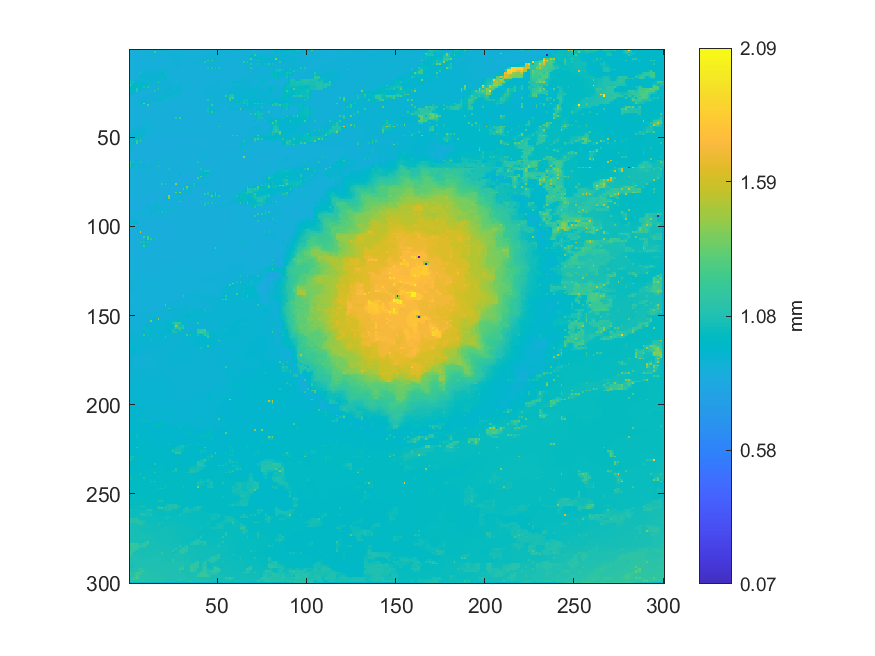

Data behind this chart, as committed beside it:
0.88499408401341, 0.884236747337162, 0.883970098571085, 0.883795490682795, 0.884398521611916, 0.883347695831196, 0.883405055497559, 0.883358461275589, 0.884332233251802, 0.885587293216504, 0.887157795374053, 0.896850611667089, 0.901240552561205, 0.902120180851526, 0.901543098921382, 0.904380620740992, 0.9069069404477, 0.931592308335514, 0.95777494128691, 0.925020442575078, 0.888176104980837, 0.888596865697762, 0.888177066252416, 0.88855195204987
0.8843, 0.8838, 0.8834, 0.8833, 0.8829, 0.8827, 0.8815, 0.8829, 0.8834, 0.8854, 0.8881, 0.8927, 0.9013, 0.9023, 1.235, 0.8907, 0.8827, 0.8804, 0.8796, 0.8798, 0.8804, 0.8898, 0.8899, 0.8877
0.8834, 0.883, 0.8826, 0.8822, 0.8826, 0.8817, 0.882, 0.882, 0.8834, 0.8833, 0.8835, 0.8813, 0.8793, 0.8797, 0.8797, 0.8796, 0.8789, 0.8794, 0.8789, 0.8795, 0.8802, 0.8891, 0.8891, 0.8877
0.8838, 0.8824, 0.8805, 0.8813, 0.8806, 0.881, 0.8798, 0.8812, 0.8808, 0.8819, 0.8816, 0.8811, 0.8805, 0.8798, 0.8794, 0.8793, 0.8786, 0.8787, 0.8765, 0.8797, 0.8807, 0.8872, 0.9637, 0.9023
0.8824, 0.8818, 0.8811, 0.8809, 0.8808, 0.8805, 0.8804, 0.8807, 0.8812, 0.8814, 0.8814, 0.8807, 0.8802, 0.8796, 0.8792, 0.8791, 0.8791, 0.8793, 0.8797, 0.881, 0.8822, 0.8845, 0.8892, 0.9007
0.8812, 0.8811, 0.8805, 0.8805, 0.8801, 0.88, 0.8795, 0.8805, 0.8806, 0.8813, 0.8813, 0.8805, 0.8794, 0.879, 0.8782, 0.8788, 0.8781, 0.8798, 0.8803, 0.8821, 0.8812, 0.8849, 0.8857, 0.8956
0.8807, 0.8802, 0.8797, 0.8796, 0.8796, 0.8792, 0.8794, 0.8797, 0.882, 0.8805, 0.8824, 0.8791, 0.8777, 0.8778, 0.8776, 0.8782, 0.8792, 0.8797, 0.8813, 0.8832, 0.8874, 0.8867, 0.8876, 0.8918
0.88, 0.8795, 0.8788, 0.8786, 0.8779, 0.8783, 0.8784, 0.8777, 0.8754, 0.8776, 0.8759, 0.8782, 0.8773, 0.8782, 0.8775, 0.8787, 0.8781, 0.8805, 0.8804, 0.8842, 0.8867, 0.8872, 0.8887, 0.8887
0.8785, 0.8785, 0.8779, 0.8779, 0.8774, 0.877, 0.8762, 0.8765, 0.8765, 0.877, 0.8776, 0.8779, 0.8785, 0.8784, 0.8788, 0.8789, 0.8794, 0.8814, 0.884, 0.8845, 0.8851, 0.8868, 0.8868, 0.8884
0.8781, 0.8778, 0.8774, 0.8771, 0.8767, 0.876, 0.8754, 0.8764, 0.8768, 0.8777, 0.8779, 0.8785, 0.8785, 0.8792, 0.8791, 0.8799, 0.8806, 0.8826, 0.8843, 0.8852, 0.8856, 0.887, 0.8882, 0.8894
0.8775, 0.8773, 0.8754, 0.8767, 0.8751, 0.8751, 0.8727, 0.8767, 0.8775, 0.8783, 0.8788, 0.8788, 0.8785, 0.8795, 0.8789, 0.88, 0.881, 0.8831, 0.8848, 0.8859, 0.8849, 0.8875, 0.8876, 0.8903
0.877, 0.877, 0.8778, 0.8768, 0.8773, 0.8752, 0.8717, 0.8793, 0.8793, 0.8796, 0.8802, 0.8794, 0.8789, 0.8811, 0.8845, 0.8934, 0.935, 0.9044, 0.8883, 0.8881, 0.8903, 0.889, 0.8906, 0.8892
0.8765, 0.8772, 0.8762, 0.8779, 0.877, 0.8782, 0.879, 0.8809, 0.8833, 0.8879, 0.8959, 0.9044, 0.909, 0.909, 0.9079, 0.9077, 0.9076, 0.9087, 1.011, 0.9063, 0.8889, 0.8891, 0.8877, 0.8874
0.8765, 0.8771, 0.8771, 0.8779, 0.8786, 0.8798, 1.074, 0.9084, 0.8987, 0.902, 0.9057, 0.9087, 0.9102, 0.9095, 0.906, 0.9078, 0.9074, 0.9098, 0.9589, 0.9218, 0.8878, 0.8882, 0.8876, 0.8859
0.8777, 0.8783, 0.8784, 0.8793, 0.8794, 0.8819, 0.9322, 0.9279, 0.9203, 0.9142, 0.9145, 0.9143, 0.9115, 0.9117, 0.9112, 0.9088, 0.9089, 0.9122, 0.9439, 0.9317, 0.9188, 0.889, 0.8872, 0.8868
0.8779, 0.8787, 0.8794, 0.8791, 0.8795, 0.882, 0.9491, 0.9343, 0.9497, 0.9139, 0.915, 0.9156, 0.9173, 0.9151, 0.9127, 0.9092, 0.9056, 0.9157, 0.9587, 0.9577, 0.9602, 0.8891, 0.8866, 0.8862
0.8788, 0.8795, 0.879, 0.8788, 0.8789, 0.8856, 0.907, 0.908, 0.9095, 0.9127, 0.913, 0.9162, 0.9167, 0.9187, 0.92, 0.9216, 0.9202, 0.9173, 1.058, 0.9695, 0.9738, 0.8913, 0.8857, 0.8875
0.8793, 0.8814, 0.8847, 0.8882, 0.8895, 0.892, 0.8992, 0.9056, 0.9013, 0.9135, 0.9123, 0.9179, 0.9206, 0.9205, 0.9212, 0.9207, 0.9181, 0.9164, 0.9282, 0.9095, 0.8934, 0.8927, 0.8927, 0.8899
1.098, 1.05, 1.103, 0.9609, 0.9573, 0.96, 0.9788, 0.9351, 0.9061, 0.9257, 1.027, 0.919, 0.9206, 0.9213, 0.9207, 0.921, 1.169, 0.9047, 0.8948, 0.8947, 0.8938, 0.894, 0.8931, 0.8931
1.086, 1.03, 1.003, 0.9644, 0.9652, 0.9638, 0.9649, 0.9589, 0.9454, 0.9347, 0.9244, 0.9168, 0.9129, 0.909, 0.9078, 0.9012, 0.8994, 0.8976, 0.895, 0.8947, 0.8946, 0.8941, 0.8944, 0.8938
1.419, 1.003, 0.9536, 0.9664, 0.967, 0.9659, 0.9669, 0.9673, 0.9678, 0.9512, 0.9054, 0.9047, 0.9043, 0.9058, 0.9069, 0.898, 0.889, 0.891, 0.8922, 0.8942, 0.8942, 0.8943, 0.8951, 0.8948
0.9521, 0.9621, 0.9572, 0.9667, 0.9648, 0.9664, 0.9683, 0.9675, 1.079, 0.9951, 1.122, 0.8926, 0.8812, 0.8826, 0.8826, 0.8935, 0.8878, 0.8926, 0.8948, 0.895, 0.8972, 0.8998, 0.9224, 0.902
0.9503, 0.9651, 0.9642, 0.9811, 1.123, 0.9672, 0.9683, 0.9677, 0.9675, 0.9264, 0.874, 0.8736, 0.875, 0.8823, 0.8809, 0.8962, 1.163, 0.9002, 0.8957, 0.895, 0.8953, 0.9026, 0.9139, 0.9105
0.9707, 0.9674, 1.031, 1.003, 1.115, 0.9385, 0.8807, 0.88, 0.8715, 0.8721, 0.8727, 0.873, 0.8745, 0.8837, 1.092, 0.9083, 0.9061, 0.9071, 0.9067, 0.9095, 0.9103, 0.9106, 0.9139, 0.9122
0.9605, 0.9475, 0.9353, 0.9226, 0.9107, 0.8995, 0.8795, 0.8769, 0.8733, 0.8725, 0.8724, 0.8824, 0.8846, 0.8885, 0.9054, 0.9067, 0.9066, 0.9069, 0.9078, 0.9095, 0.9099, 0.9104, 0.9111, 0.9118
0.8753, 0.875, 0.8751, 0.8748, 0.8743, 0.8733, 0.8721, 0.8736, 0.872, 0.8723, 0.872, 0.8901, 0.9004, 0.9028, 0.9025, 0.9046, 0.9054, 0.9063, 0.9071, 0.9088, 0.9085, 0.9095, 0.9095, 0.9104
0.8739, 0.8744, 0.8747, 0.8743, 0.8734, 0.8729, 0.8721, 0.8728, 0.8718, 0.8817, 0.9014, 0.8996, 0.9007, 0.9007, 0.9015, 0.9025, 0.904, 0.9052, 0.9053, 0.9086, 1.021, 0.9513, 1.005, 0.9515
0.8741, 0.874, 0.8743, 0.8739, 0.8715, 0.8725, 0.873, 0.8785, 0.8937, 0.894, 0.8932, 0.8968, 0.8965, 0.8981, 0.8972, 0.9005, 0.8986, 0.9288, 1, 0.904, 0.8993, 0.8852, 0.8809, 0.8797
0.8746, 0.8736, 0.874, 0.8746, 0.8771, 0.8819, 0.9447, 0.9158, 0.8924, 0.8935, 0.893, 0.8952, 0.8953, 0.8957, 0.8974, 0.9006, 0.9884, 0.951, 0.9919, 0.8843, 0.8754, 0.8765, 0.8777, 0.878
0.8916, 0.8911, 0.8897, 0.8899, 0.8882, 0.889, 0.9366, 0.9303, 0.9226, 0.9139, 0.9066, 0.902, 0.9, 0.8913, 0.8866, 0.884, 0.8811, 0.8793, 0.8779, 0.8767, 0.8757, 0.8755, 0.8759, 0.8759
0.8912, 0.8911, 0.8897, 0.8901, 0.8887, 0.8895, 0.9638, 0.9398, 1.388, 0.9546, 0.9845, 0.9388, 0.979, 0.8902, 0.8879, 0.8802, 0.8777, 0.8777, 0.8749, 0.8752, 0.8736, 0.8739, 0.8732, 0.8727
0.8907, 0.891, 0.8902, 0.8902, 0.8884, 0.8897, 1.042, 0.9225, 0.8765, 0.9235, 1.316, 0.9195, 0.8786, 0.8782, 0.8804, 0.8766, 0.8761, 0.875, 0.8749, 0.8731, 0.8718, 0.8719, 0.8716, 0.8713
0.875, 0.875, 0.8751, 0.8747, 0.875, 0.875, 0.8747, 0.8753, 0.8755, 0.8756, 0.8756, 0.8761, 0.8763, 0.8771, 0.8757, 0.8762, 0.8734, 0.8742, 0.8713, 0.8726, 0.8714, 0.8716, 0.87, 0.8714
0.8756, 0.8753, 0.8756, 0.8748, 0.8747, 0.8749, 0.8748, 0.8752, 0.8754, 0.8753, 0.8752, 0.8753, 0.8761, 0.875, 0.8749, 0.8738, 0.8742, 0.8726, 0.8724, 0.8718, 0.8721, 0.8714, 0.8712, 0.8714
0.8752, 0.8753, 0.8752, 0.8751, 0.8748, 0.875, 0.8748, 0.8752, 0.8751, 0.8753, 0.8748, 0.8751, 0.8744, 0.8746, 0.8733, 0.8739, 0.8729, 0.8731, 0.8721, 0.8724, 0.8718, 0.8721, 0.8719, 0.8725
0.8747, 0.8753, 0.8748, 0.8749, 0.8744, 0.8743, 0.8744, 0.8745, 0.8753, 0.8747, 0.8752, 0.8741, 0.8745, 0.8731, 0.8738, 0.8727, 0.8744, 0.8727, 0.8735, 0.8723, 0.8724, 0.8724, 0.8733, 0.8731
0.8757, 0.8764, 0.8767, 0.8757, 0.8721, 0.8742, 0.8724, 0.8745, 0.8735, 0.8754, 0.8737, 0.8753, 0.8728, 0.8742, 0.8709, 0.8739, 0.8723, 0.8743, 0.8727, 0.8741, 0.873, 0.8741, 0.8731, 0.8747
0.8774, 0.8772, 0.8773, 0.8768, 0.8778, 0.8754, 0.8737, 0.8753, 0.8768, 0.8758, 0.8768, 0.8752, 0.8767, 0.8734, 0.8726, 0.8728, 0.8756, 0.8738, 0.8754, 0.8743, 0.8753, 0.8749, 0.876, 0.8756
0.878, 0.8781, 0.8785, 0.8781, 0.8776, 0.8778, 0.8791, 0.878, 0.8776, 0.8777, 0.8766, 0.8769, 0.8751, 0.8757, 0.8746, 0.8752, 0.8739, 0.8755, 0.8743, 0.8763, 0.877, 0.8771, 0.877, 0.8773
0.8779, 0.8783, 0.8785, 0.8785, 0.8784, 0.8785, 0.8789, 0.8786, 0.8787, 0.8783, 0.8783, 0.8774, 0.8769, 0.8759, 0.8761, 0.8757, 0.8759, 0.8763, 0.8771, 0.8773, 0.8778, 0.8775, 0.8775, 0.8775
0.8773, 0.8782, 0.8787, 0.8786, 0.879, 0.8786, 0.8794, 0.8788, 0.8793, 0.8792, 0.8795, 0.8784, 0.8774, 0.8766, 0.8766, 0.8771, 0.8757, 0.8779, 0.8796, 0.8784, 0.8788, 0.8776, 0.8778, 0.8768
0.8778, 0.8786, 0.8781, 0.8786, 0.8779, 0.8781, 0.8771, 0.8781, 0.8785, 0.8795, 0.8807, 0.8788, 0.8774, 0.8767, 0.8778, 0.8796, 0.8828, 0.8806, 0.8796, 0.8787, 0.8769, 0.8778, 0.8761, 0.8773
0.8802, 0.8798, 0.8789, 0.8785, 0.8782, 0.8776, 0.8766, 0.8772, 0.8772, 0.8897, 1.003, 0.8889, 0.8901, 0.8907, 0.8908, 0.88, 0.8827, 0.88, 0.8793, 0.8784, 0.8784, 0.8779, 0.8786, 0.8775
0.8802, 0.881, 0.8795, 0.8788, 0.878, 0.878, 0.8779, 0.899, 0.9258, 0.8962, 0.9026, 0.8876, 0.8883, 0.8889, 0.8902, 0.88, 0.8799, 0.8797, 0.8781, 0.8792, 0.8796, 0.8796, 0.8797, 0.8808
0.8826, 0.8836, 0.885, 0.8863, 0.8913, 0.8978, 0.9049, 0.9122, 0.9186, 0.8904, 0.8893, 0.8856, 0.8853, 0.8844, 0.8815, 0.88, 0.8795, 0.8784, 0.8784, 0.8792, 0.8798, 0.8795, 0.8804, 0.8806
0.8826, 0.8844, 0.8858, 0.8998, 0.9789, 0.9227, 0.9227, 0.9216, 0.9318, 0.8872, 0.8855, 0.8845, 0.8827, 0.8821, 0.8814, 0.8793, 0.877, 0.8771, 0.8769, 0.8795, 0.8799, 0.8804, 0.8814, 0.8804
0.8971, 0.9064, 0.9133, 0.9154, 0.9217, 0.9222, 0.9223, 0.9214, 0.9223, 0.886, 0.8853, 0.8838, 0.882, 0.8795, 0.8766, 0.877, 0.8771, 0.8741, 0.8662, 0.8658, 0.8678, 0.8718, 0.875, 0.8774
0.9223, 0.9117, 0.9128, 0.9177, 0.9203, 0.9221, 0.922, 0.9201, 0.9063, 0.8859, 0.8847, 0.8837, 0.8809, 0.8791, 0.8763, 0.8769, 0.877, 0.8687, 0.8646, 0.8659, 0.8658, 0.8685, 0.8775, 0.8776
0.9037, 0.9116, 1.04, 0.9199, 0.9242, 0.9221, 0.9114, 0.9167, 0.9305, 0.8779, 0.8713, 0.8701, 0.8714, 0.8725, 0.8751, 0.8738, 0.8659, 0.8658, 0.8656, 0.8652, 0.8661, 0.8665, 0.8673, 0.867
0.9077, 0.9108, 0.9141, 0.9175, 0.9164, 0.9193, 0.9158, 0.9005, 0.8975, 0.8757, 0.8703, 0.8695, 0.87, 0.8712, 0.8712, 0.8702, 0.8667, 0.866, 0.8651, 0.8654, 0.8653, 0.8658, 0.8659, 0.8659
0.9079, 0.9089, 0.9065, 0.917, 0.9143, 0.9796, 1.1, 0.8942, 0.8684, 0.8679, 0.868, 0.8683, 0.8695, 0.8694, 0.8709, 0.8681, 0.8664, 0.8653, 0.865, 0.8648, 0.8648, 0.8651, 0.8653, 0.8651
0.907, 0.9084, 0.9061, 0.9239, 1.224, 1.012, 1.209, 0.8857, 0.8681, 0.867, 0.8671, 0.8673, 0.8663, 0.8682, 0.8683, 0.8675, 0.8653, 0.8654, 0.8644, 0.8646, 0.8647, 0.8644, 0.8645, 0.8643
0.9048, 0.9091, 0.9526, 0.9359, 1.239, 0.9223, 0.8646, 0.8644, 0.8632, 0.8656, 0.8662, 0.866, 0.8663, 0.8661, 0.8669, 0.8655, 0.8656, 0.8644, 0.8645, 0.8642, 0.8639, 0.8641, 0.8629, 0.8633
0.9846, 0.8906, 0.8677, 0.8669, 0.8658, 0.8652, 0.8635, 0.8644, 0.8642, 0.8651, 0.865, 0.8657, 0.8655, 0.8657, 0.8646, 0.8649, 0.864, 0.8636, 0.8627, 0.8635, 0.8646, 0.8639, 0.8642, 0.8625
0.9903, 0.8885, 0.8667, 0.8664, 0.8657, 0.8653, 0.8647, 0.8646, 0.8646, 0.8649, 0.8653, 0.8654, 0.8655, 0.8651, 0.8646, 0.864, 0.8632, 0.8631, 0.8626, 0.8636, 0.8637, 0.8644, 0.8637, 0.8636
1.008, 0.8869, 0.8652, 0.8652, 0.8644, 0.8647, 0.8639, 0.8644, 0.8636, 0.8648, 0.8654, 0.8651, 0.8659, 0.8647, 0.8649, 0.8631, 0.8624, 0.8622, 0.8629, 0.8631, 0.8655, 0.8642, 0.8657, 0.864
0.8601, 0.8618, 0.8635, 0.8641, 0.8641, 0.8641, 0.8642, 0.864, 0.865, 0.8643, 0.8644, 0.8645, 0.8639, 0.8644, 0.8633, 0.8635, 0.8608, 0.8637, 0.8625, 0.8653, 0.8635, 0.8666, 0.8653, 0.866
0.859, 0.861, 0.8613, 0.8626, 0.8645, 0.8636, 0.8636, 0.8639, 0.8632, 0.8638, 0.8635, 0.8633, 0.8633, 0.863, 0.863, 0.8631, 0.8644, 0.864, 0.8666, 0.8647, 0.8671, 0.8665, 0.8678, 0.8652
0.87, 0.8622, 0.8597, 0.8609, 0.8596, 0.8619, 0.8626, 0.8631, 0.864, 0.8633, 0.8624, 0.8633, 0.8625, 0.864, 0.8637, 0.8654, 0.8657, 0.8667, 0.8656, 0.8668, 0.863, 0.8698, 0.8751, 0.874
0.871, 0.8662, 0.8589, 0.8598, 0.8597, 0.8609, 0.8618, 0.8627, 0.8632, 0.8634, 0.8633, 0.8637, 0.8642, 0.8645, 0.8653, 0.8658, 0.867, 0.8673, 0.8683, 0.8694, 0.8715, 0.8721, 0.8736, 0.8731
0.8698, 0.869, 0.8574, 0.8582, 0.8569, 0.8596, 0.8608, 0.8621, 0.8628, 0.8635, 0.8629, 0.8646, 0.8645, 0.8655, 0.8648, 0.8665, 0.8666, 0.8685, 0.8685, 0.872, 0.8742, 0.8743, 0.8728, 0.8741
... 239 more rows
